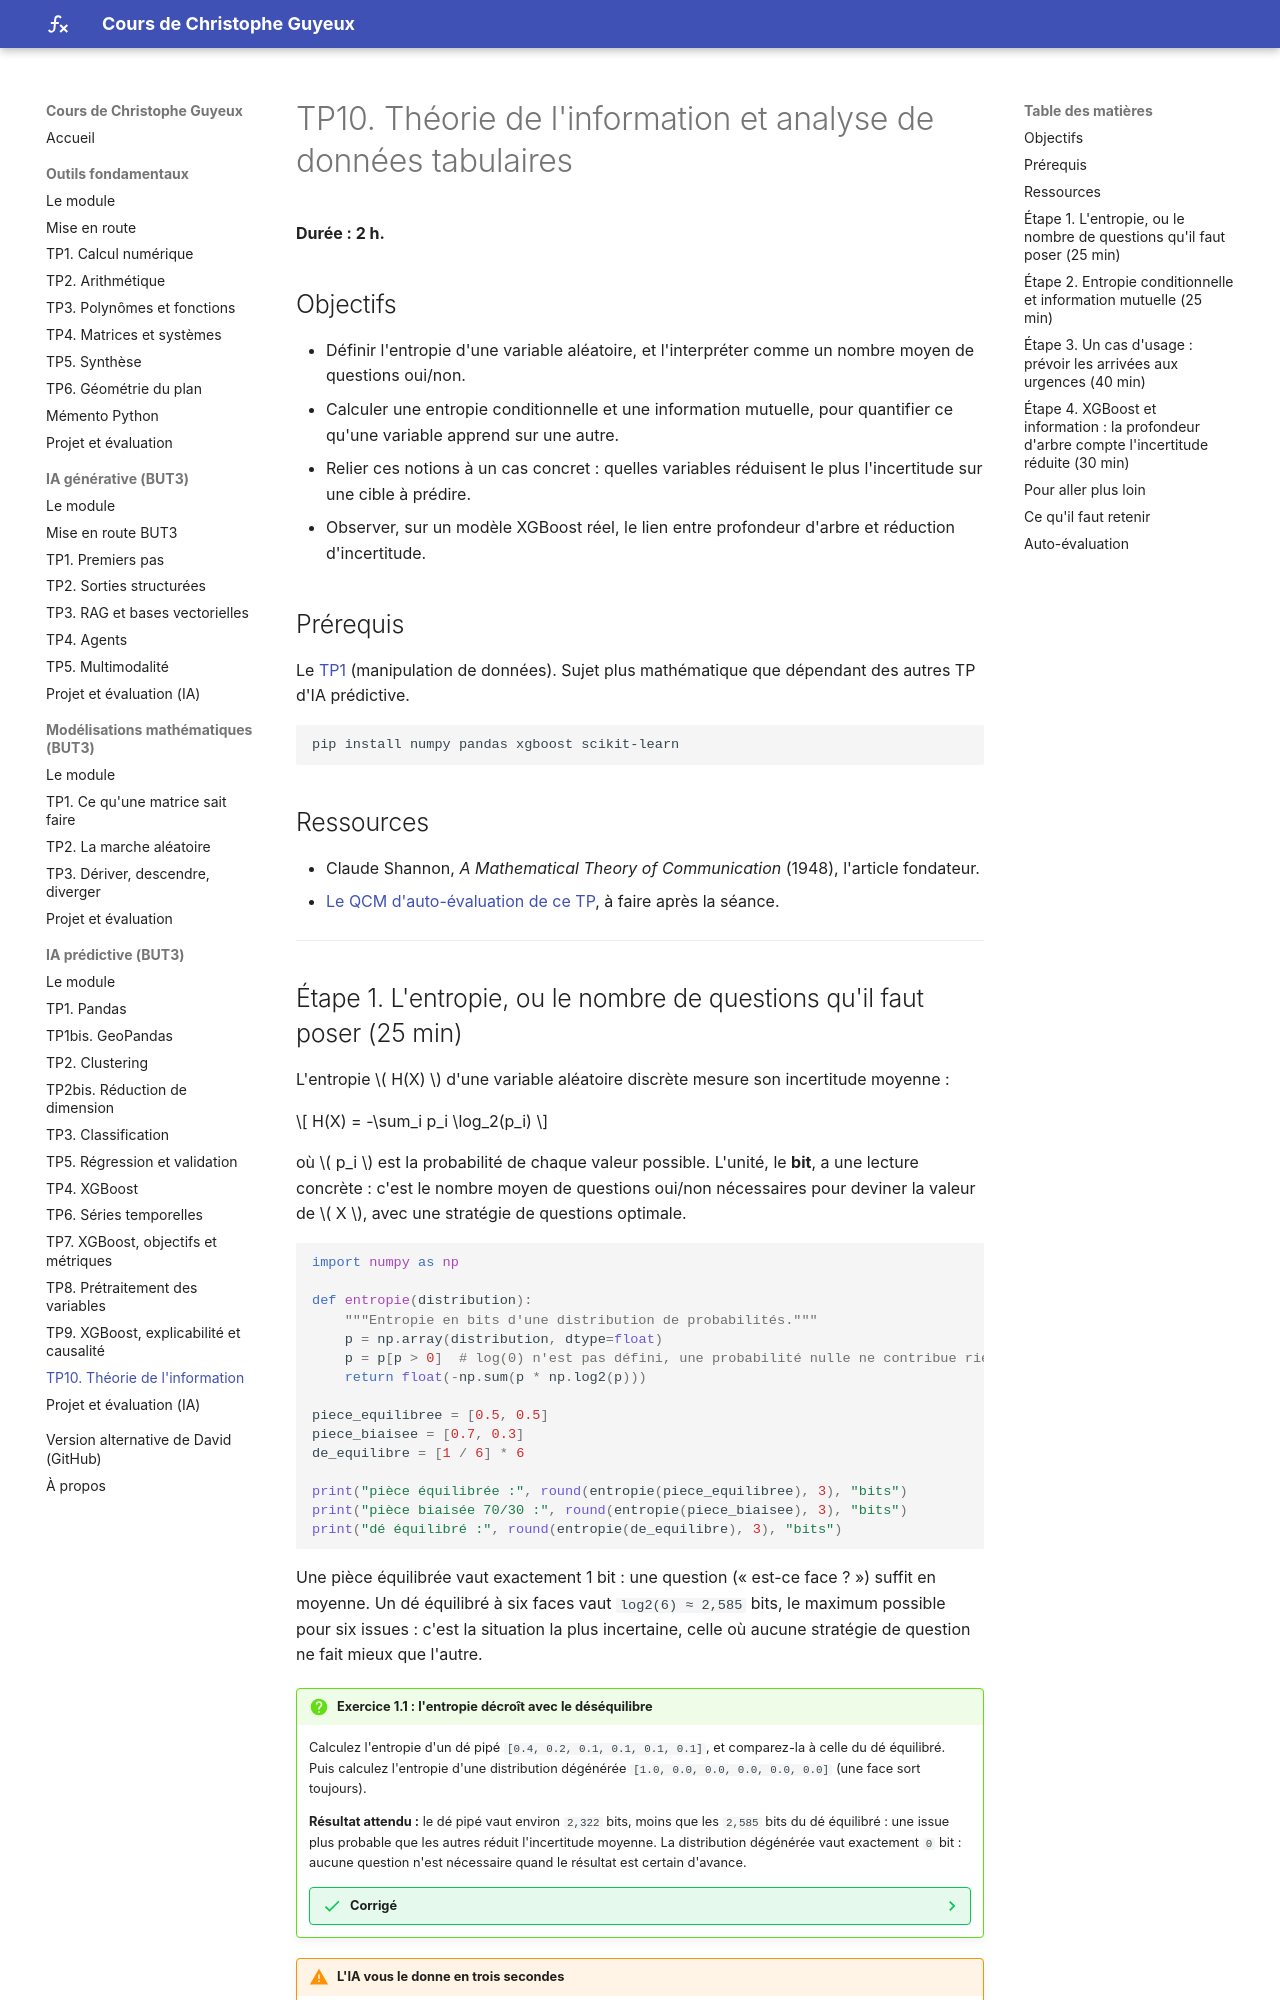

repository: cguyeux/cours · page: ia-predictive/tp10-theorie-information/index.html · generator: mkdocs

# TP10. Théorie de l'information et analyse de données tabulaires

**Durée : 2 h.**

## Objectifs

- Définir l'entropie d'une variable aléatoire, et l'interpréter comme un nombre moyen de
  questions oui/non.
- Calculer une entropie conditionnelle et une information mutuelle, pour quantifier ce
  qu'une variable apprend sur une autre.
- Relier ces notions à un cas concret : quelles variables réduisent le plus l'incertitude
  sur une cible à prédire.
- Observer, sur un modèle XGBoost réel, le lien entre profondeur d'arbre et réduction
  d'incertitude.

## Prérequis

Le [TP1](tp1-pandas.md) (manipulation de données). Sujet plus mathématique que dépendant
des autres TP d'IA prédictive.

```bash
pip install numpy pandas xgboost scikit-learn
```

## Ressources

- Claude Shannon, *A Mathematical Theory of Communication* (1948), l'article fondateur.

---

## Étape 1. L'entropie, ou le nombre de questions qu'il faut poser (25 min)

L'entropie \( H(X) \) d'une variable aléatoire discrète mesure son incertitude moyenne :

\[ H(X) = -\sum_i p_i \log_2(p_i) \]

où \( p_i \) est la probabilité de chaque valeur possible. L'unité, le **bit**, a une
lecture concrète : c'est le nombre moyen de questions oui/non nécessaires pour deviner la
valeur de \( X \), avec une stratégie de questions optimale.

```python
import numpy as np

def entropie(distribution):
    """Entropie en bits d'une distribution de probabilités."""
    p = np.array(distribution, dtype=float)
    p = p[p > 0]  # log(0) n'est pas défini, une probabilité nulle ne contribue rien
    return float(-np.sum(p * np.log2(p)))

piece_equilibree = [0.5, 0.5]
piece_biaisee = [0.7, 0.3]
de_equilibre = [1 / 6] * 6

print("pièce équilibrée :", round(entropie(piece_equilibree), 3), "bits")
print("pièce biaisée 70/30 :", round(entropie(piece_biaisee), 3), "bits")
print("dé équilibré :", round(entropie(de_equilibre), 3), "bits")
```

Une pièce équilibrée vaut exactement 1 bit : une question (« est-ce face ? ») suffit en
moyenne. Un dé équilibré à six faces vaut `log2(6) ≈ 2,585` bits, le maximum possible pour
six issues : c'est la situation la plus incertaine, celle où aucune stratégie de question
ne fait mieux que l'autre.

!!! question "Exercice 1.1 : l'entropie décroît avec le déséquilibre"
    Calculez l'entropie d'un dé pipé `[0.4, 0.2, 0.1, 0.1, 0.1, 0.1]`, et comparez-la à
    celle du dé équilibré. Puis calculez l'entropie d'une distribution dégénérée
    `[1.0, 0.0, 0.0, 0.0, 0.0, 0.0]` (une face sort toujours).

    **Résultat attendu :** le dé pipé vaut environ `2,322` bits, moins que les `2,585`
    bits du dé équilibré : une issue plus probable que les autres réduit l'incertitude
    moyenne. La distribution dégénérée vaut exactement `0` bit : aucune question n'est
    nécessaire quand le résultat est certain d'avance.

    ??? success "Corrigé"
        ```python
        de_biaise = [0.4, 0.2, 0.1, 0.1, 0.1, 0.1]
        de_degenere = [1.0, 0.0, 0.0, 0.0, 0.0, 0.0]
        print("dé biaisé :", round(entropie(de_biaise), 3), "bits")
        print("dé dégénéré :", round(entropie(de_degenere), 3), "bits")
        ```

        L'entropie d'une distribution à \( n \) issues est toujours comprise entre `0`
        (une issue certaine) et `log2(n)` (toutes les issues équiprobables) : ce sont les
        deux bornes que ces deux exemples viennent d'illustrer concrètement.

!!! warning "L'IA vous le donne en trois secondes"
    Demandez à un assistant d'écrire une fonction d'entropie en Python. Une bonne partie
    des réponses utilisent `np.log` (le logarithme népérien, en **nats**) plutôt que
    `np.log2` (en **bits**), sans le signaler :

    ```python
    p = np.array([0.5, 0.5])
    print("en bits (log2) :", -np.sum(p * np.log2(p)))
    print("en nats (log naturel) :", -np.sum(p * np.log(p)))
    ```

    Une pièce équilibrée vaut exactement `1` bit, mais seulement `0,693` nat : ce n'est
    pas une erreur d'arrondi, ce sont deux unités différentes pour la même quantité, au
    facteur `ln(2) ≈ 0,693` près. Le calcul n'échoue jamais, donc rien ne vous avertit du
    mélange si vous ne connaissez pas la convention utilisée en amont : en apprentissage
    automatique et en théorie de l'information appliquée, le bit (`log2`) est la norme,
    et c'est ce que cette page utilise partout.
